Run: headless pygame with SDL's dummy video driver; simulated clock (each Clock.tick advances the game by its frame time, no real sleeping); random seed 0; keys injected as events and as key.get_pressed() state; no mouse input.
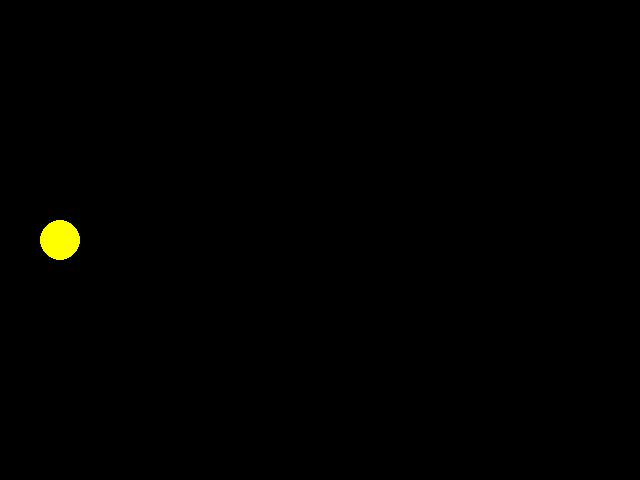
Frame 1 of 4 · flips 1–60 · no input
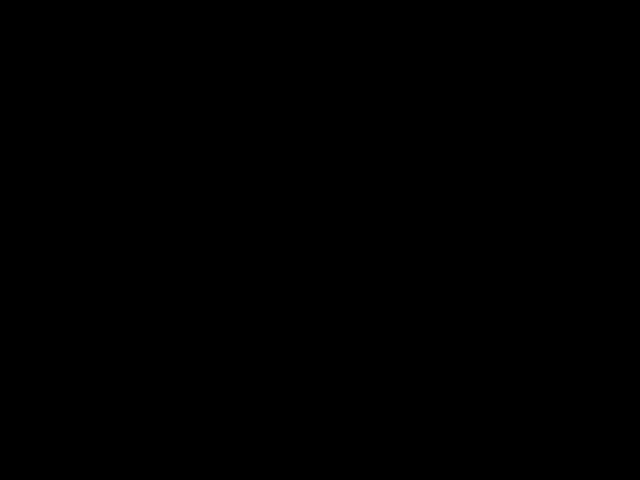
Frame 2 of 4 · flips 61–180 · tapped SPACE, RETURN · held RIGHT (→), D
Frame 3 of 4 · flips 181–300 · held DOWN (↓), S · screen unchanged from frame 2, image omitted
Frame 4 of 4 · flips 301–420 · held LEFT (←), A, UP (↑), W · screen same as frame 1, image omitted

The pygame program that drew these frames:

import sys
import pygame

pygame.init()
screen = pygame.display.set_mode((640, 480))
clock = pygame.time.Clock()

x = 60
y = 240
frame = 0
running = True

while running:
    for event in pygame.event.get():
        if event.type == pygame.QUIT:
            running = False

    keys = pygame.key.get_pressed()
    if keys[pygame.K_UP]:
        y -= 5
    if keys[pygame.K_DOWN]:
        y += 5
    if keys[pygame.K_LEFT]:
        x -= 5
    if keys[pygame.K_RIGHT]:
        x += 5

    screen.fill((0, 0, 0))
    pygame.draw.circle(screen, (255, 255, 0), (x, y), 20)
    if frame % 20 < 10:
        pygame.draw.polygon(screen, (0, 0, 0), ((x, y), (x+20, y-14), (x+20, y+14)))

    pygame.display.flip()
    frame += 1
    clock.tick(60)

pygame.quit()
sys.exit()
